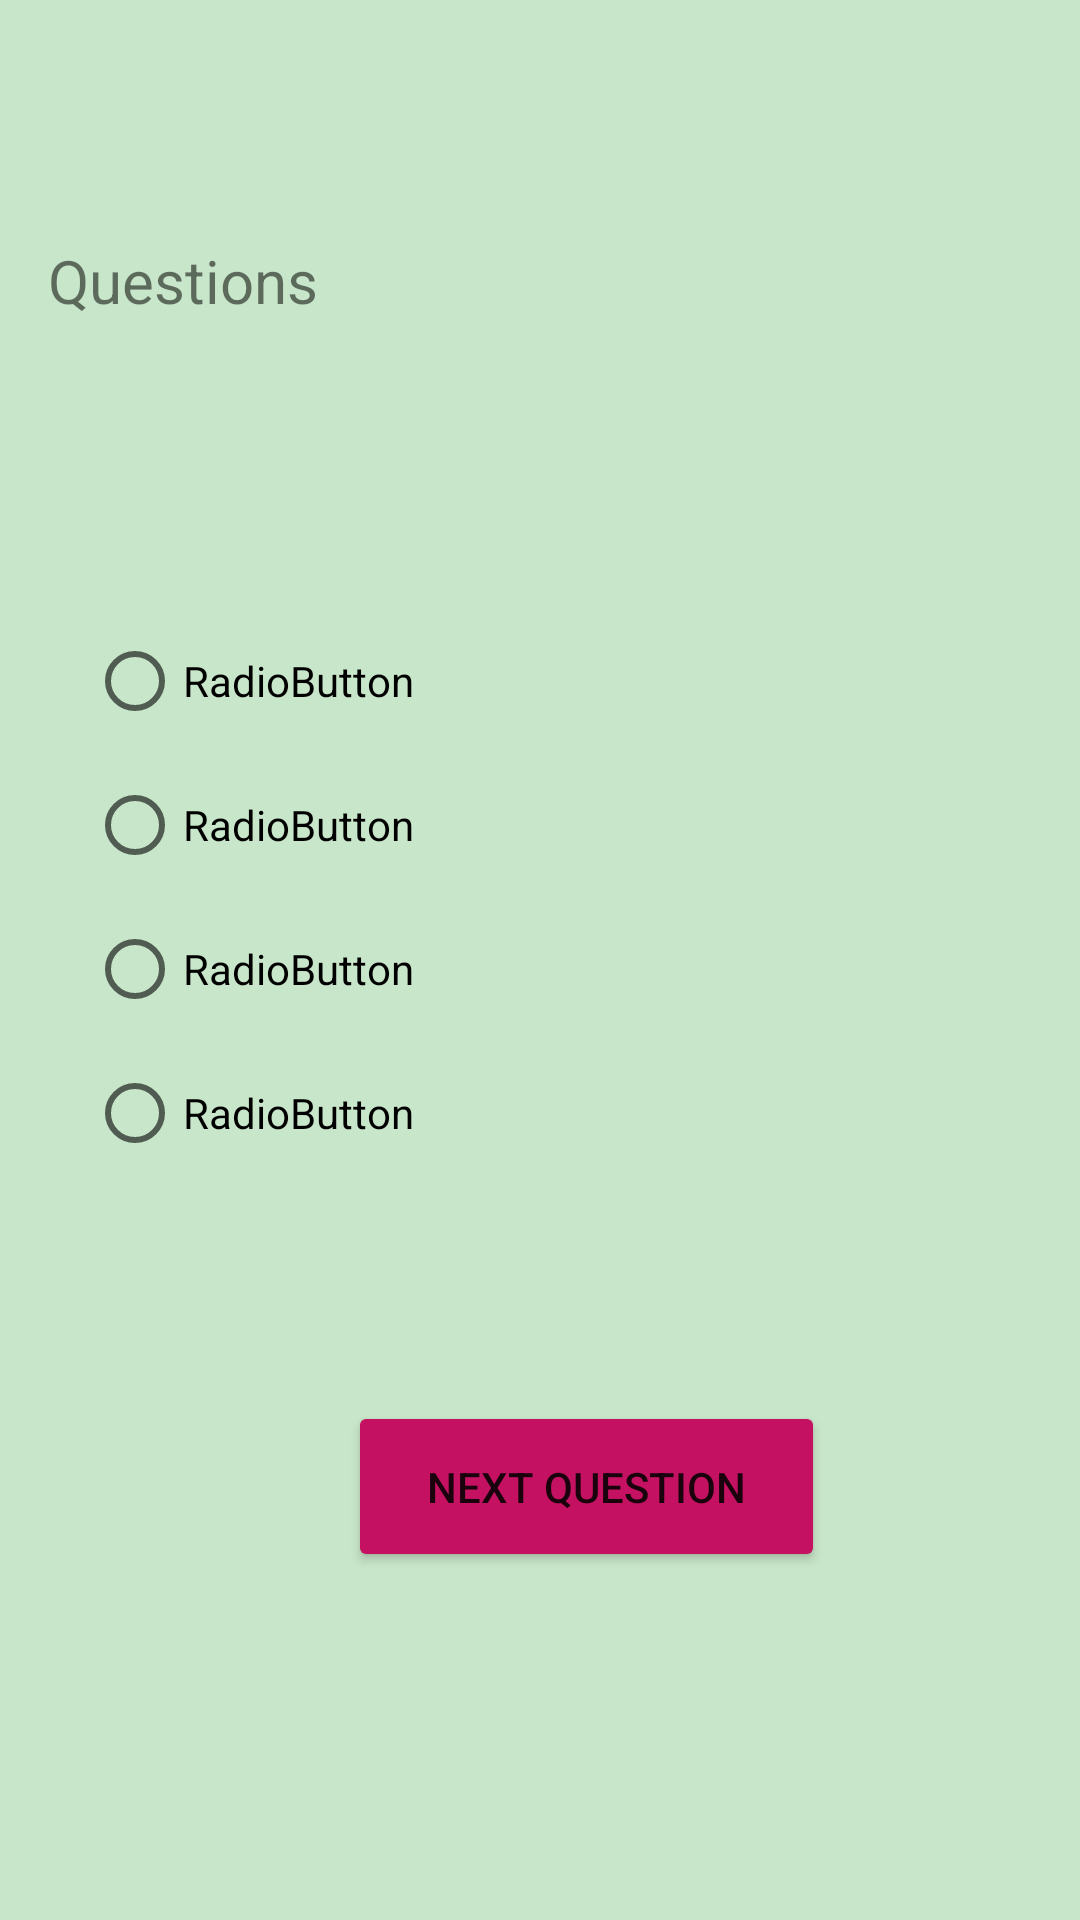

This screen was rendered from an Android layout file. Write that file and the resources it references.
<!-- AndroidManifest.xml: application theme Theme.QuizAppC0826985 -->
<!-- res/layout/activity_quiz.xml -->
<?xml version="1.0" encoding="utf-8"?>
<androidx.constraintlayout.widget.ConstraintLayout xmlns:android="http://schemas.android.com/apk/res/android"
    xmlns:app="http://schemas.android.com/apk/res-auto"
    xmlns:tools="http://schemas.android.com/tools"
    android:layout_width="match_parent"
    android:layout_height="match_parent"
    android:background="#B3E5FC"
    android:backgroundTint="#C8E6C9"
    tools:context=".QuizActivity">

    <TextView
        android:id="@+id/questionTV"
        android:layout_width="wrap_content"
        android:layout_height="wrap_content"
        android:layout_marginStart="16dp"
        android:layout_marginTop="80dp"
        android:text="Questions"
        android:textSize="20sp"
        app:layout_constraintStart_toStartOf="parent"
        app:layout_constraintTop_toTopOf="parent" />

    <Button
        android:id="@+id/nextBTN"
        android:layout_width="159dp"
        android:layout_height="57dp"
        android:layout_marginStart="116dp"
        android:layout_marginBottom="116dp"
        android:backgroundTint="#C51162"
        android:text="Next Question"
        app:layout_constraintBottom_toBottomOf="parent"
        app:layout_constraintStart_toStartOf="parent" />

    <RadioGroup
        android:layout_width="342dp"
        android:layout_height="280dp"
        android:layout_marginStart="29dp"
        android:layout_marginTop="96dp"
        app:layout_constraintStart_toStartOf="parent"
        app:layout_constraintTop_toBottomOf="@+id/questionTV">

        <RadioButton
            android:id="@+id/op1"
            android:layout_width="wrap_content"
            android:layout_height="wrap_content"
            android:text="RadioButton" />

        <RadioButton
            android:id="@+id/op2"
            android:layout_width="wrap_content"
            android:layout_height="wrap_content"
            android:text="RadioButton" />

        <RadioButton
            android:id="@+id/op3"
            android:layout_width="wrap_content"
            android:layout_height="wrap_content"
            android:text="RadioButton" />

        <RadioButton
            android:id="@+id/op4"
            android:layout_width="wrap_content"
            android:layout_height="wrap_content"
            android:text="RadioButton" />
    </RadioGroup>

</androidx.constraintlayout.widget.ConstraintLayout>
<!-- resources referenced by this layout -->
<resources>
  <style name="Theme.QuizAppC0826985" parent="Theme.MaterialComponents.DayNight.DarkActionBar">
          
          <item name="colorPrimary">@color/purple_500</item>
          <item name="colorPrimaryVariant">@color/purple_700</item>
          <item name="colorOnPrimary">@color/white</item>
          
          <item name="colorSecondary">@color/teal_200</item>
          <item name="colorSecondaryVariant">@color/teal_700</item>
          <item name="colorOnSecondary">@color/black</item>
          
          <item name="android:statusBarColor" tools:targetApi="l">?attr/colorPrimaryVariant</item>
          
      </style>
  <!-- not gathered from this repository: default colours our renderer supplied (Android Studio template values) -->
  <color name="purple_500">#FF6200EE</color>
  <color name="purple_700">#FF3700B3</color>
  <color name="teal_200">#FF03DAC5</color>
  <color name="teal_700">#FF018786</color>
  <color name="black">#FF000000</color>
  <color name="white">#FFFFFFFF</color>
</resources>
